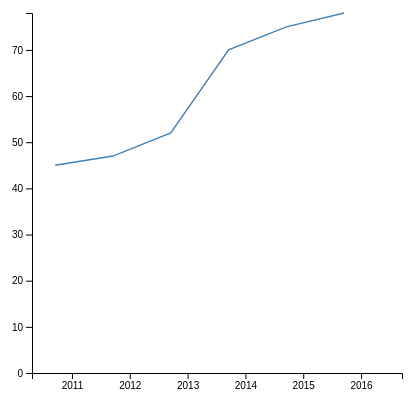
D3 v4 page, settled after 360 driven frames (6 s of simulated time); the page loaded 1 data file(s).



  // set the dimensions and margins of the graph
  var margin = { top: 10, right: 30, bottom: 30, left: 60 },
    width = 460 - margin.left - margin.right,
    height = 400 - margin.top - margin.bottom;

  // append the svg object to the body of the page
  var svg = d3.select("#my_dataviz")
    .append("svg")
    .attr("width", width + margin.left + margin.right)
    .attr("height", height + margin.top + margin.bottom)
    .append("g")
    .attr("transform",
      "translate(" + margin.left + "," + margin.top + ")");

  var xScale = d3.scaleBand().range([0, width]).padding(0.4),
    yScale = d3.scaleLinear().range([height, 0]);
  //Read the data
  d3.csv("XYZ.csv",
    // Now I can use this dataset:
    function (data) {
      // Add X axis
      // x axis scaled according to time
      xScale.domain(data.map(function (d) { return d.year; }));

      svg.append("g")
        .attr("transform", "translate(0," + height + ")")
        .call(d3.axisBottom(xScale));

      // Add Y axis
      // set y axis from 0 to max value
      yScale.domain([0, d3.max(data, function (d) { return +d.value; })])
        .range([height, 0]);
      svg.append("g")
        .call(d3.axisLeft(yScale));

      // Add the line
      svg.append("path")
        .datum(data)
        .attr("fill", "none")
        .attr("stroke", "steelblue")
        .attr("stroke-width", 1.5)
        .attr("d", d3.line()
          .x(function (d) { return xScale(d.year) })
          .y(function (d) { return yScale(d.value) })
        )

    })



### data: XYZ.csv
?year, value, 
2011, 45, 
2012, 47, 
2013, 52, 
2014, 70, 
2015, 75, 
2016, 78, 